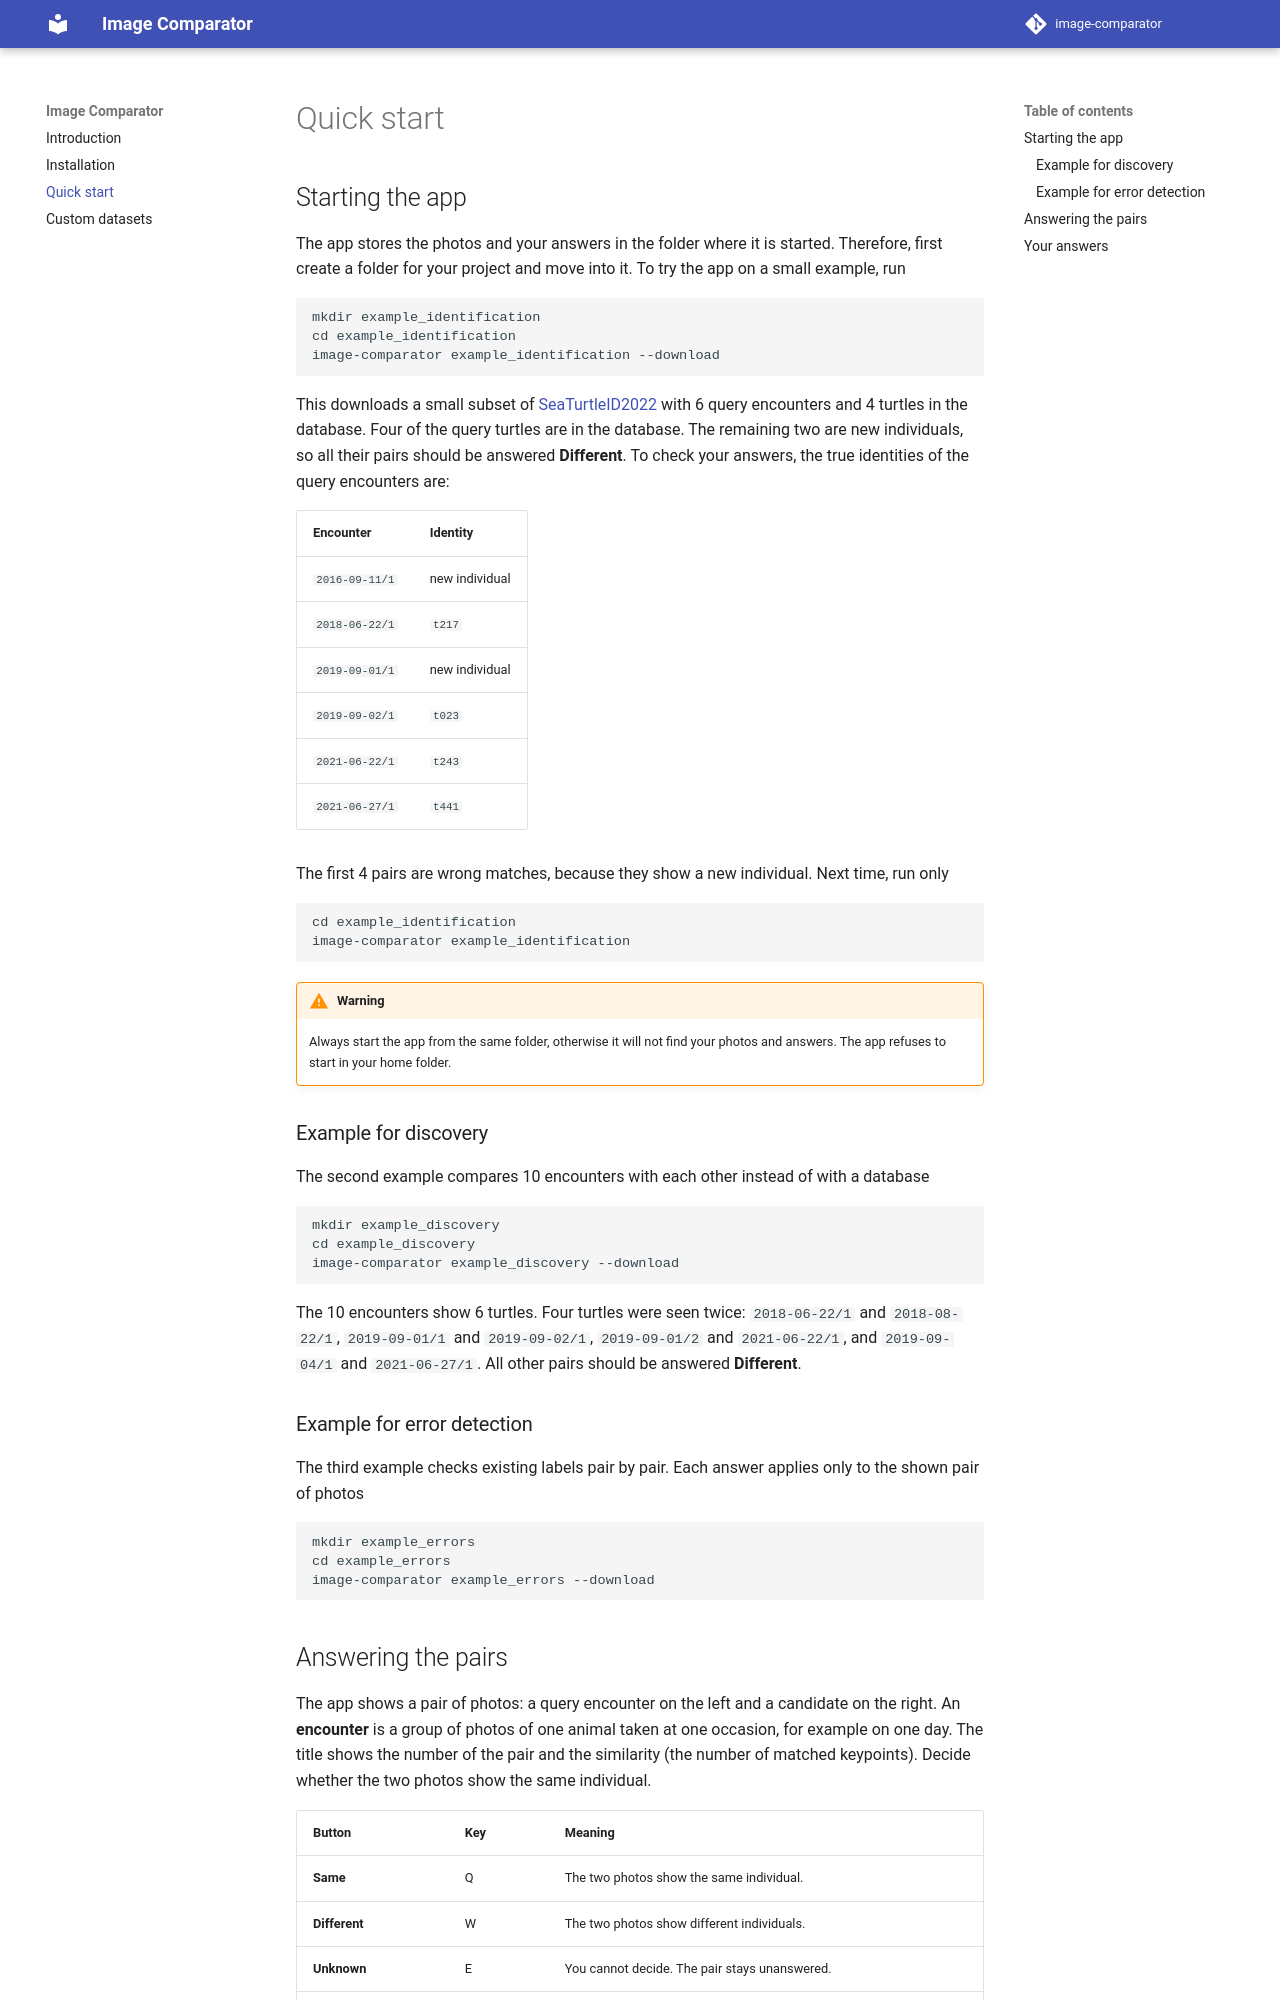

repository: sadda/image-comparator · page: quickstart/index.html · generator: mkdocs

# Quick start

## Starting the app

The app stores the photos and your answers in the folder where it is started. Therefore, first create a folder for your project and move into it. To try the app on a small example, run

```
mkdir example_identification
cd example_identification
image-comparator example_identification --download
```

This downloads a small subset of [SeaTurtleID2022](https://www.kaggle.com/datasets/wildlifedatasets/seaturtleid2022) with 6 query encounters and 4 turtles in the database. Four of the query turtles are in the database. The remaining two are new individuals, so all their pairs should be answered **Different**. To check your answers, the true identities of the query encounters are:

| Encounter | Identity |
|-----------|----------|
| `2016-09-11/1` | new individual |
| `2018-06-22/1` | `t217` |
| `2019-09-01/1` | new individual |
| `2019-09-02/1` | `t023` |
| `2021-06-22/1` | `t243` |
| `2021-06-27/1` | `t441` |

The first 4 pairs are wrong matches, because they show a new individual. Next time, run only

```
cd example_identification
image-comparator example_identification
```

!!! warning
    Always start the app from the same folder, otherwise it will not find your photos and answers. The app refuses to start in your home folder.

### Example for discovery

The second example compares 10 encounters with each other instead of with a database

```
mkdir example_discovery
cd example_discovery
image-comparator example_discovery --download
```

The 10 encounters show 6 turtles. Four turtles were seen twice: `2018-06-22/1` and `2018-08-22/1`, `2019-09-01/1` and `2019-09-02/1`, `2019-09-01/2` and `2021-06-22/1`, and `2019-09-04/1` and `2021-06-27/1`. All other pairs should be answered **Different**.

### Example for error detection

The third example checks existing labels pair by pair. Each answer applies only to the shown pair of photos

```
mkdir example_errors
cd example_errors
image-comparator example_errors --download
```
